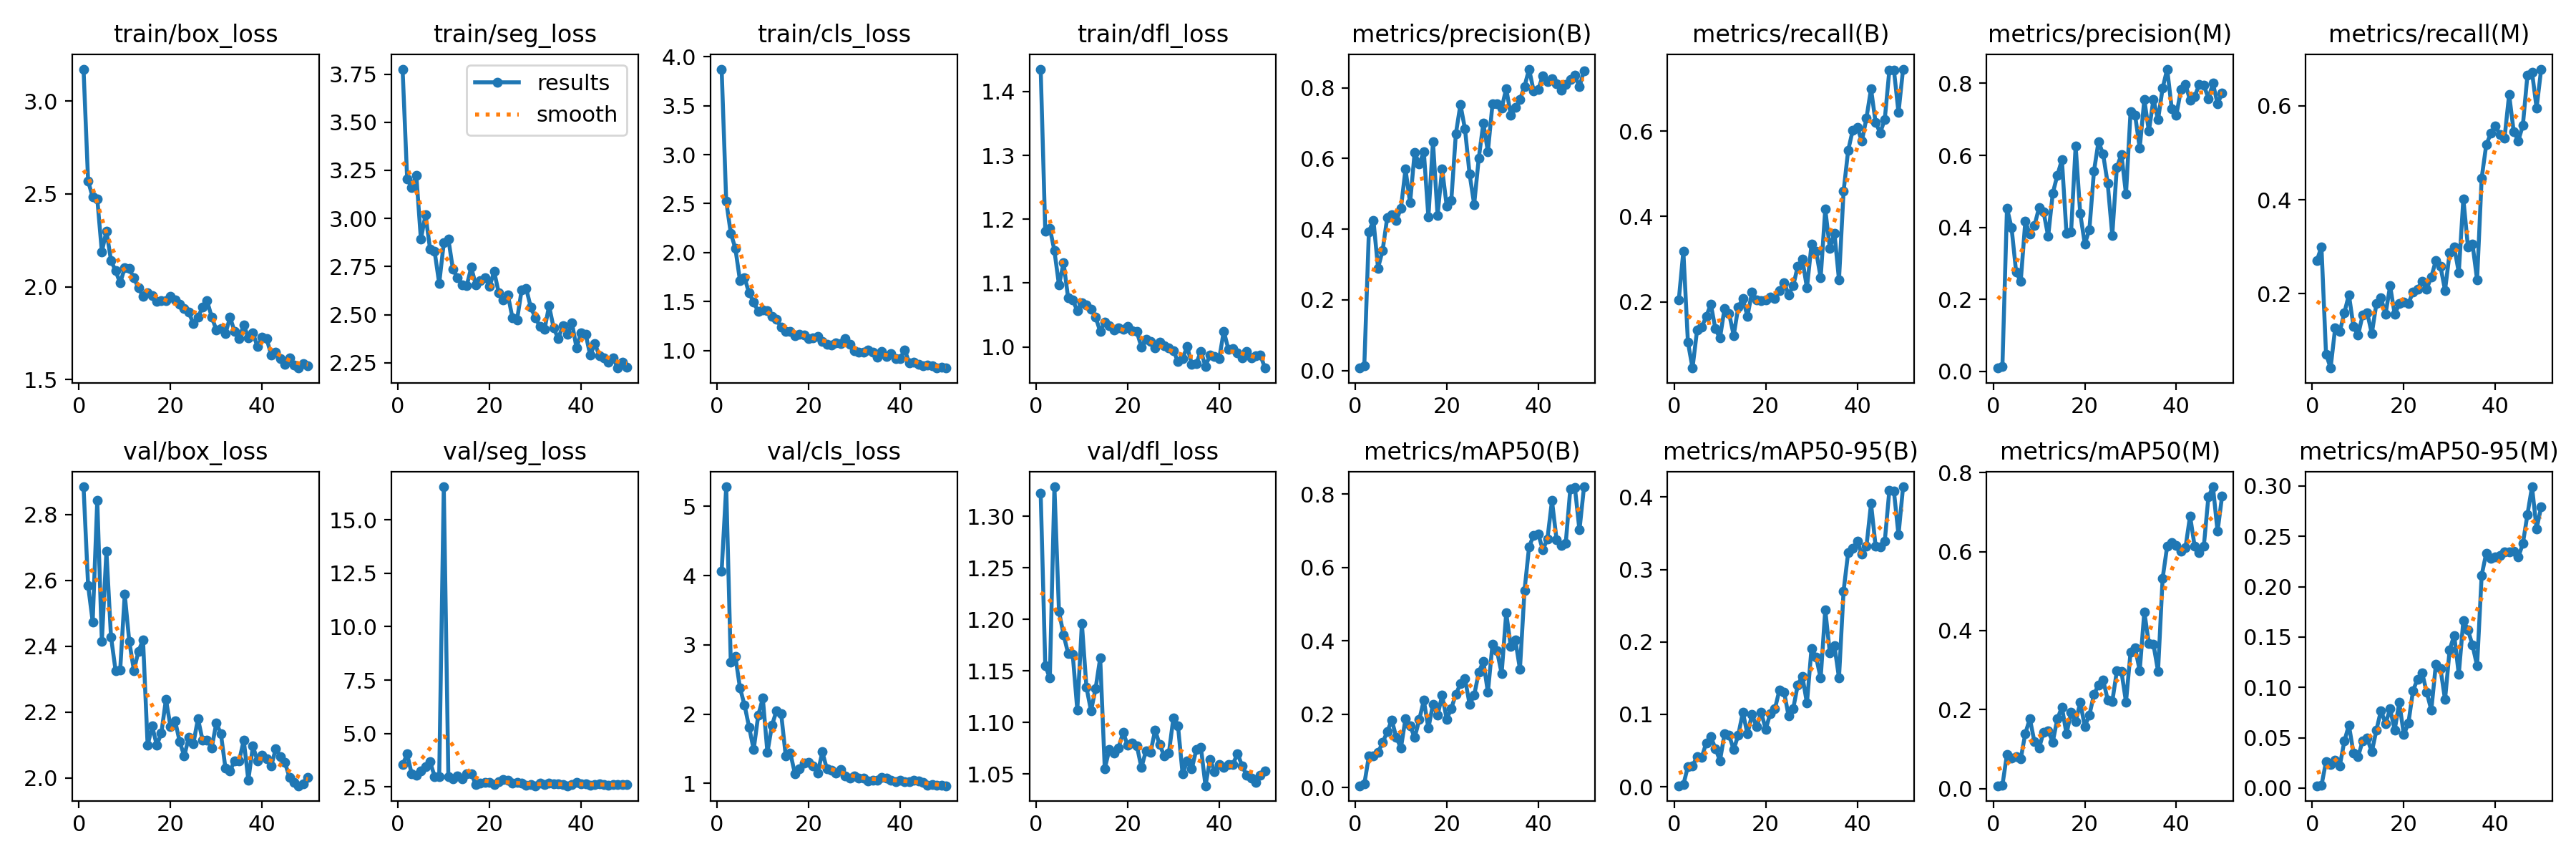

The table this chart was drawn from, first rows:
epoch, time, train/box_loss, train/seg_loss, train/cls_loss, train/dfl_loss, metrics/precision(B), metrics/recall(B), metrics/mAP50(B), metrics/mAP50-95(B), metrics/precision(M), metrics/recall(M), metrics/mAP50(M), metrics/mAP50-95(M), val/box_loss, val/seg_loss, val/cls_loss, val/dfl_loss, lr/pg0, lr/pg1, lr/pg2
1, 74.3, 3.171, 3.776, 3.873, 1.435, 0.00711, 0.2038, 0.0052, 0.00153, 0.00944, 0.2707, 0.00746, 0.00228, 2.885, 3.537, 4.064, 1.322, 0.00046, 0.00046, 0.00046
2, 140.8, 2.569, 3.205, 2.526, 1.181, 0.01389, 0.3185, 0.00949, 0.00298, 0.01306, 0.2994, 0.00883, 0.00264, 2.585, 4.032, 5.282, 1.155, 0.0009214, 0.0009214, 0.0009214
3, 204.8, 2.482, 3.16, 2.198, 1.186, 0.393, 0.1051, 0.08582, 0.02818, 0.4536, 0.0714, 0.08704, 0.02611, 2.475, 3.091, 2.747, 1.143, 0.001364, 0.001364, 0.001364
4, 269.3, 2.474, 3.225, 2.042, 1.151, 0.4243, 0.0446, 0.08656, 0.02874, 0.3991, 0.0414, 0.07831, 0.02338, 2.844, 3.038, 2.834, 1.329, 0.001787, 0.001787, 0.001787
5, 338.6, 2.189, 2.892, 1.715, 1.097, 0.2899, 0.1338, 0.09611, 0.04181, 0.2761, 0.1274, 0.0818, 0.02756, 2.415, 3.244, 2.38, 1.208, 0.001842, 0.001842, 0.001842
6, 409.3, 2.301, 3.019, 1.744, 1.132, 0.3399, 0.1401, 0.1227, 0.04032, 0.2497, 0.1187, 0.07504, 0.02196, 2.689, 3.442, 2.13, 1.185, 0.001802, 0.001802, 0.001802
7, 487.5, 2.142, 2.842, 1.586, 1.076, 0.4323, 0.1656, 0.152, 0.06079, 0.4164, 0.1592, 0.1398, 0.04658, 2.429, 3.671, 1.812, 1.167, 0.001762, 0.001762, 0.001762
8, 560.2, 2.085, 2.828, 1.494, 1.074, 0.4408, 0.1943, 0.1842, 0.06894, 0.382, 0.1974, 0.1771, 0.06243, 2.326, 2.987, 1.487, 1.166, 0.001723, 0.001723, 0.001723
9, 628, 2.02, 2.662, 1.396, 1.057, 0.4247, 0.1364, 0.1367, 0.05306, 0.4049, 0.13, 0.1184, 0.03494, 2.327, 2.974, 1.983, 1.112, 0.001683, 0.001683, 0.001683
10, 689.6, 2.102, 2.873, 1.417, 1.069, 0.4593, 0.1147, 0.1079, 0.0361, 0.4544, 0.1114, 0.1023, 0.03124, 2.558, 16.55, 2.228, 1.196, 0.001644, 0.001644, 0.001644
11, 757.4, 2.097, 2.893, 1.409, 1.066, 0.5698, 0.1847, 0.1884, 0.07328, 0.4426, 0.1542, 0.143, 0.04678, 2.414, 2.974, 1.445, 1.134, 0.001604, 0.001604, 0.001604
12, 830.2, 2.047, 2.735, 1.351, 1.059, 0.4745, 0.172, 0.169, 0.07088, 0.375, 0.1592, 0.1462, 0.04938, 2.327, 2.866, 1.839, 1.111, 0.001564, 0.001564, 0.001564
13, 909.2, 1.993, 2.693, 1.316, 1.047, 0.6179, 0.121, 0.1363, 0.05136, 0.4948, 0.1147, 0.1181, 0.03583, 2.385, 3.01, 2.05, 1.133, 0.001525, 0.001525, 0.001525
14, 977.2, 1.948, 2.655, 1.237, 1.024, 0.5839, 0.1879, 0.185, 0.0718, 0.5446, 0.1783, 0.1767, 0.05754, 2.419, 2.877, 2.009, 1.162, 0.001485, 0.001485, 0.001485
15, 1043, 1.969, 2.649, 1.197, 1.039, 0.6197, 0.207, 0.2379, 0.1028, 0.5876, 0.1906, 0.2064, 0.07697, 2.099, 3.099, 1.397, 1.055, 0.001446, 0.001446, 0.001446
16, 1120, 1.953, 2.746, 1.197, 1.033, 0.4341, 0.1656, 0.1618, 0.07294, 0.3838, 0.156, 0.1388, 0.06405, 2.158, 3.121, 1.439, 1.074, 0.001406, 0.001406, 0.001406
17, 1190, 1.923, 2.654, 1.149, 1.026, 0.6478, 0.2229, 0.2274, 0.09974, 0.3869, 0.2166, 0.1928, 0.0785, 2.1, 2.595, 1.142, 1.07, 0.001366, 0.001366, 0.001366
18, 1265, 1.927, 2.677, 1.163, 1.03, 0.4394, 0.2038, 0.1966, 0.08297, 0.6264, 0.156, 0.1696, 0.05765, 2.137, 2.666, 1.206, 1.075, 0.001327, 0.001327, 0.001327
19, 1342, 1.927, 2.693, 1.157, 1.027, 0.5709, 0.2034, 0.2513, 0.1026, 0.4387, 0.1783, 0.2181, 0.08491, 2.239, 2.693, 1.295, 1.09, 0.001287, 0.001287, 0.001287
20, 1424, 1.947, 2.646, 1.12, 1.032, 0.4657, 0.2038, 0.1865, 0.07968, 0.354, 0.1815, 0.1579, 0.05296, 2.157, 2.692, 1.304, 1.078, 0.001248, 0.001248, 0.001248
21, 1504, 1.927, 2.724, 1.13, 1.025, 0.4807, 0.2102, 0.2159, 0.1014, 0.3938, 0.1783, 0.1859, 0.06459, 2.174, 2.598, 1.255, 1.08, 0.001208, 0.001208, 0.001208
22, 1586, 1.905, 2.614, 1.141, 1.024, 0.67, 0.2069, 0.254, 0.1077, 0.556, 0.2038, 0.2387, 0.09663, 2.111, 2.746, 1.15, 1.077, 0.001168, 0.001168, 0.001168
23, 1676, 1.883, 2.576, 1.09, 0.9999, 0.7528, 0.2261, 0.2835, 0.1339, 0.6388, 0.2102, 0.2625, 0.1083, 2.067, 2.845, 1.452, 1.056, 0.001129, 0.001129, 0.001129
24, 1746, 1.863, 2.603, 1.061, 1.012, 0.683, 0.2452, 0.2964, 0.1311, 0.6034, 0.2261, 0.2757, 0.1145, 2.124, 2.796, 1.207, 1.072, 0.001089, 0.001089, 0.001089
25, 1822, 1.8, 2.483, 1.057, 1.008, 0.5559, 0.2166, 0.2274, 0.09754, 0.5224, 0.2102, 0.225, 0.09488, 2.105, 2.665, 1.193, 1.071, 0.00105, 0.00105, 0.00105
26, 1899, 1.835, 2.472, 1.081, 0.9987, 0.4702, 0.2374, 0.2515, 0.1081, 0.3783, 0.2357, 0.2202, 0.07746, 2.181, 2.698, 1.146, 1.093, 0.00101, 0.00101, 0.00101
27, 1980, 1.892, 2.627, 1.074, 1.007, 0.6005, 0.2834, 0.3137, 0.1409, 0.5668, 0.2707, 0.298, 0.1231, 2.115, 2.657, 1.2, 1.078, 0.0009704, 0.0009704, 0.0009704
28, 2064, 1.924, 2.635, 1.119, 1.001, 0.6995, 0.2994, 0.3444, 0.1528, 0.6027, 0.258, 0.297, 0.1185, 2.116, 2.574, 1.11, 1.067, 0.0009308, 0.0009308, 0.0009308
29, 2147, 1.837, 2.539, 1.063, 0.998, 0.6196, 0.2325, 0.2596, 0.1154, 0.4925, 0.2071, 0.2193, 0.08779, 2.092, 2.589, 1.074, 1.07, 0.0008912, 0.0008912, 0.0008912
30, 2235, 1.769, 2.483, 0.9941, 0.9939, 0.7539, 0.3344, 0.39, 0.1913, 0.7222, 0.2866, 0.3459, 0.1372, 2.167, 2.55, 1.11, 1.105, 0.0008516, 0.0008516, 0.0008516
31, 2315, 1.775, 2.439, 0.9845, 0.9771, 0.7543, 0.3185, 0.3722, 0.1789, 0.7106, 0.2994, 0.3557, 0.1517, 2.135, 2.677, 1.075, 1.097, 0.000812, 0.000812, 0.000812
32, 2396, 1.746, 2.422, 0.981, 0.9815, 0.742, 0.2564, 0.311, 0.1502, 0.6202, 0.2452, 0.2986, 0.1129, 2.03, 2.604, 1.079, 1.05, 0.0007724, 0.0007724, 0.0007724
33, 2478, 1.836, 2.545, 1.007, 1.001, 0.7979, 0.4172, 0.4756, 0.2443, 0.7549, 0.4021, 0.4475, 0.1666, 2.021, 2.667, 1.033, 1.062, 0.0007328, 0.0007328, 0.0007328
34, 2560, 1.76, 2.431, 0.9806, 0.9731, 0.7235, 0.325, 0.385, 0.1852, 0.6672, 0.3, 0.3675, 0.1571, 2.053, 2.653, 1.049, 1.055, 0.0006932, 0.0006932, 0.0006932
35, 2627, 1.723, 2.376, 0.9318, 0.9741, 0.744, 0.361, 0.4016, 0.1951, 0.7561, 0.3057, 0.3649, 0.1418, 2.053, 2.632, 1.047, 1.074, 0.0006536, 0.0006536, 0.0006536
36, 2690, 1.796, 2.441, 0.988, 0.993, 0.7661, 0.2516, 0.3229, 0.1504, 0.6989, 0.2293, 0.2974, 0.1215, 2.115, 2.599, 1.083, 1.076, 0.000614, 0.000614, 0.000614
37, 2759, 1.725, 2.397, 0.9398, 0.9696, 0.8044, 0.4585, 0.5374, 0.2702, 0.7867, 0.4463, 0.5323, 0.2113, 1.994, 2.547, 1.072, 1.039, 0.0005744, 0.0005744, 0.0005744
38, 2825, 1.753, 2.457, 0.9652, 0.9875, 0.853, 0.5545, 0.6563, 0.3231, 0.8396, 0.5169, 0.6138, 0.2334, 2.097, 2.596, 1.039, 1.064, 0.0005348, 0.0005348, 0.0005348
39, 2900, 1.677, 2.327, 0.9176, 0.9855, 0.7908, 0.602, 0.6872, 0.3293, 0.7294, 0.5414, 0.6219, 0.2278, 2.052, 2.716, 1.021, 1.052, 0.0004952, 0.0004952, 0.0004952
40, 2963, 1.728, 2.407, 0.9196, 0.9813, 0.7958, 0.6082, 0.6908, 0.3388, 0.7117, 0.5573, 0.6158, 0.2298, 2.069, 2.627, 1.048, 1.059, 0.0004556, 0.0004556, 0.0004556
41, 3028, 1.72, 2.398, 1.007, 1.025, 0.8345, 0.5764, 0.6479, 0.321, 0.7824, 0.5381, 0.6016, 0.2309, 2.059, 2.624, 1.022, 1.057, 0.000416, 0.000416, 0.000416
42, 3100, 1.634, 2.288, 0.8721, 0.9964, 0.8173, 0.6306, 0.6772, 0.3318, 0.7964, 0.5319, 0.6106, 0.2349, 2.037, 2.58, 1.02, 1.059, 0.0003764, 0.0003764, 0.0003764
43, 3174, 1.647, 2.351, 0.8796, 0.9972, 0.8267, 0.699, 0.7816, 0.391, 0.7533, 0.6242, 0.6904, 0.2348, 2.089, 2.596, 1.043, 1.059, 0.0003368, 0.0003368, 0.0003368
44, 3240, 1.615, 2.286, 0.8565, 0.9902, 0.8122, 0.62, 0.6758, 0.3323, 0.7636, 0.5451, 0.613, 0.235, 2.065, 2.628, 1.033, 1.07, 0.0002972, 0.0002972, 0.0002972
45, 3308, 1.582, 2.275, 0.8465, 0.9831, 0.7925, 0.5959, 0.6596, 0.3313, 0.797, 0.5255, 0.5978, 0.2293, 2.047, 2.593, 1.01, 1.058, 0.0002576, 0.0002576, 0.0002576
46, 3372, 1.616, 2.251, 0.8484, 0.9925, 0.8103, 0.6274, 0.6652, 0.3388, 0.7958, 0.5585, 0.6134, 0.2427, 2.002, 2.582, 0.9755, 1.049, 0.000218, 0.000218, 0.000218
47, 3448, 1.578, 2.275, 0.8434, 0.9828, 0.8244, 0.742, 0.8131, 0.4089, 0.7579, 0.6656, 0.7381, 0.2717, 1.988, 2.593, 0.9784, 1.046, 0.0001784, 0.0001784, 0.0001784
48, 3506, 1.563, 2.222, 0.8253, 0.9862, 0.8354, 0.7433, 0.8179, 0.4081, 0.8001, 0.672, 0.764, 0.2992, 1.977, 2.616, 0.9762, 1.042, 0.0001388, 0.0001388, 0.0001388
49, 3557, 1.588, 2.253, 0.8316, 0.987, 0.8027, 0.6433, 0.7016, 0.3477, 0.7431, 0.5955, 0.651, 0.2576, 1.983, 2.593, 0.9682, 1.049, 9.92e-05, 9.92e-05, 9.92e-05
50, 3606, 1.573, 2.225, 0.8207, 0.9668, 0.849, 0.7452, 0.8195, 0.4141, 0.7731, 0.6783, 0.7412, 0.2792, 2.002, 2.593, 0.9645, 1.053, 5.96e-05, 5.96e-05, 5.96e-05
